Image classification data set "dataset" (97dantas/CNN-PDS on GitHub). Class labels (2): capela anomalia, chapel normal.

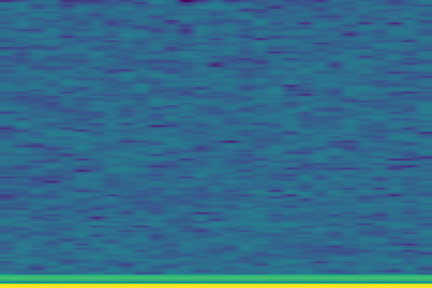
Label: chapel normal

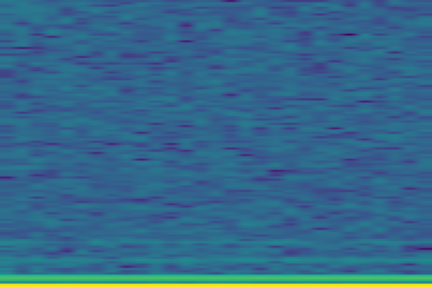
Label: capela anomalia

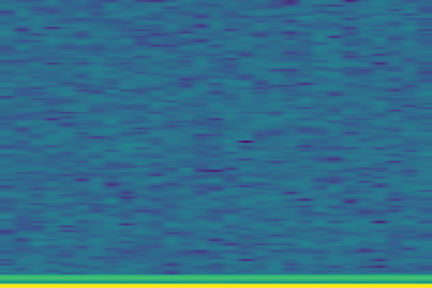
Label: chapel normal

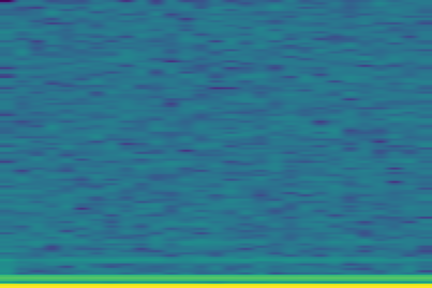
Label: capela anomalia

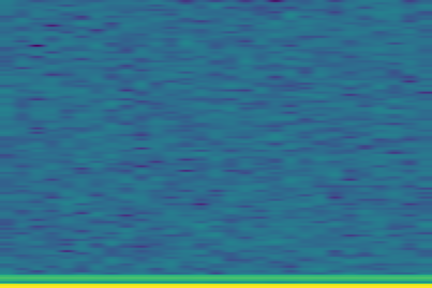
Label: chapel normal

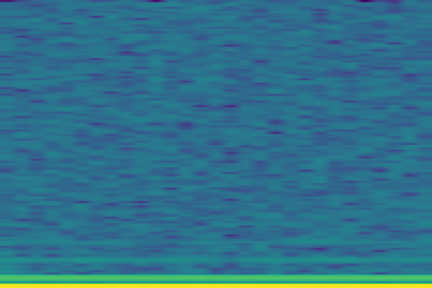
Label: capela anomalia
